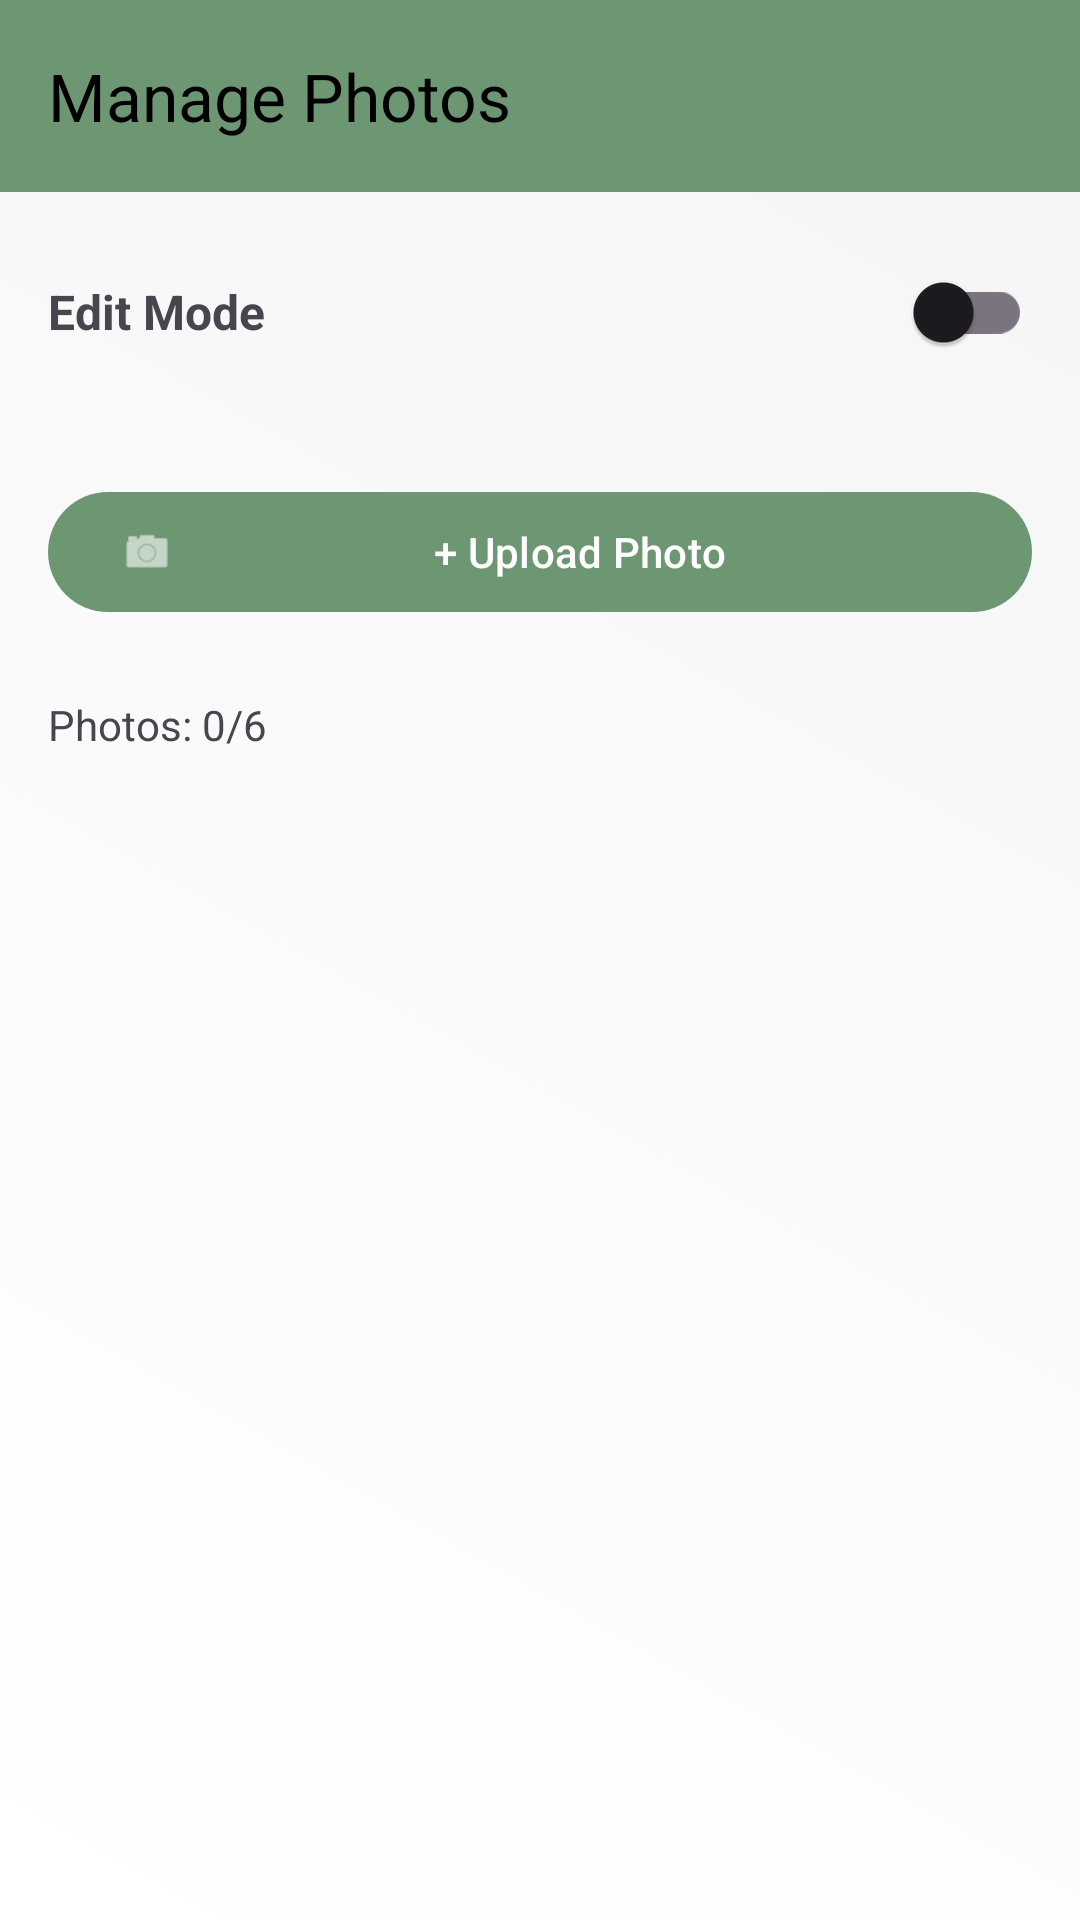

The Android layout XML behind this screen, and the referenced resources:
<!-- AndroidManifest.xml: application theme Theme.ActivityFinderMobile -->
<!-- res/layout/fragment_photo_management.xml -->
<?xml version="1.0" encoding="utf-8"?>
<LinearLayout xmlns:android="http://schemas.android.com/apk/res/android"
    xmlns:app="http://schemas.android.com/apk/res-auto"
    android:layout_width="match_parent"
    android:layout_height="match_parent"
    android:orientation="vertical">

    
    <com.google.android.material.appbar.MaterialToolbar
        android:id="@+id/toolbar"
        android:layout_width="match_parent"
        android:layout_height="?attr/actionBarSize"
        android:background="?attr/colorPrimary"
        android:elevation="4dp"
        app:title="Manage Photos" />

    
    <LinearLayout
        android:layout_width="match_parent"
        android:layout_height="wrap_content"
        android:layout_margin="16dp"
        android:gravity="center_vertical"
        android:orientation="horizontal">

        <TextView
            android:layout_width="0dp"
            android:layout_height="wrap_content"
            android:layout_weight="1"
            android:text="Edit Mode"
            android:textSize="16sp"
            android:textStyle="bold" />

        <com.google.android.material.switchmaterial.SwitchMaterial
            android:id="@+id/switch_edit_mode"
            android:layout_width="wrap_content"
            android:layout_height="wrap_content" />
    </LinearLayout>

    
    <com.google.android.material.button.MaterialButton
        android:id="@+id/btn_upload_photo"
        android:layout_width="match_parent"
        android:layout_height="48dp"
        android:layout_margin="16dp"
        android:text="+ Upload Photo"
        app:icon="@android:drawable/ic_menu_camera" />

    
    <TextView
        android:id="@+id/tv_photo_count"
        android:layout_width="match_parent"
        android:layout_height="wrap_content"
        android:layout_marginHorizontal="16dp"
        android:layout_marginVertical="8dp"
        android:text="Photos: 0/6"
        android:textSize="14sp" />

    
    <androidx.recyclerview.widget.RecyclerView
        android:id="@+id/rv_photos"
        android:layout_width="match_parent"
        android:layout_height="0dp"
        android:layout_margin="8dp"
        android:layout_weight="1"
        android:clipToPadding="false"
        android:paddingBottom="16dp"
        app:layoutManager="androidx.recyclerview.widget.GridLayoutManager"
        app:spanCount="2" />

    
    <LinearLayout
        android:id="@+id/layout_empty"
        android:layout_width="match_parent"
        android:layout_height="match_parent"
        android:gravity="center"
        android:orientation="vertical"
        android:visibility="gone">

        <TextView
            android:layout_width="wrap_content"
            android:layout_height="wrap_content"
            android:text="📸"
            android:textSize="64sp" />

        <TextView
            android:layout_width="wrap_content"
            android:layout_height="wrap_content"
            android:layout_marginTop="16dp"
            android:text="No photos yet"
            android:textSize="18sp"
            android:textStyle="bold" />

        <TextView
            android:layout_width="wrap_content"
            android:layout_height="wrap_content"
            android:layout_marginTop="8dp"
            android:text="Upload up to 6 photos"
            android:textSize="14sp" />
    </LinearLayout>

    
    <com.google.android.material.progressindicator.CircularProgressIndicator
        android:id="@+id/progress_loading"
        android:layout_width="wrap_content"
        android:layout_height="wrap_content"
        android:layout_gravity="center"
        android:indeterminate="true"
        android:visibility="gone" />
</LinearLayout>
<!-- resources referenced by this layout -->
<resources>
  <style name="Theme.ActivityFinderMobile" parent="Base.Theme.ActivityFinderMobile" />
  <style name="Base.Theme.ActivityFinderMobile" parent="Theme.Material3.DayNight.NoActionBar">
          
          <item name="colorPrimary">@color/primary</item>
          <item name="colorPrimaryVariant">@color/primary_dark</item>
          <item name="colorOnPrimary">@color/white</item>
  
          
          <item name="colorSecondary">@color/accent</item>
          <item name="colorSecondaryVariant">@color/accent</item>
          <item name="colorOnSecondary">@color/white</item>
  
          
          <item name="android:statusBarColor">@color/background_dark</item>
          <item name="android:windowLightStatusBar">false</item>
  
          
          <item name="android:navigationBarColor">@color/background_dark</item>
          <item name="android:windowLightNavigationBar" tools:targetApi="o_mr1">false</item>
  
          
          <item name="android:windowBackground">@drawable/bg_gradient</item>
  
          
          <item name="android:textColorPrimary">@color/text_primary</item>
          <item name="android:textColorSecondary">@color/text_secondary</item>
  
          
          <item name="elevationOverlayEnabled">false</item>
      </style>
  <color name="primary">#6d9773</color>
  <color name="primary_dark">#0c3b2e</color>
  <color name="white">#FFFFFFFF</color>
  <color name="accent">#bb8a52</color>
  <color name="background_dark">#0B1116</color>
  <!-- drawable bg_gradient (drawable) -->
  <?xml version="1.0" encoding="utf-8"?>
  <shape xmlns:android="http://schemas.android.com/apk/res/android">
      <gradient
          android:type="linear"
          android:angle="45"
          android:startColor="#FFFFFF"
          android:endColor="#F5F5F5" />
  </shape>
  <color name="text_primary">#FF000000</color>
  <color name="text_secondary">#0c3b2e</color>
</resources>
